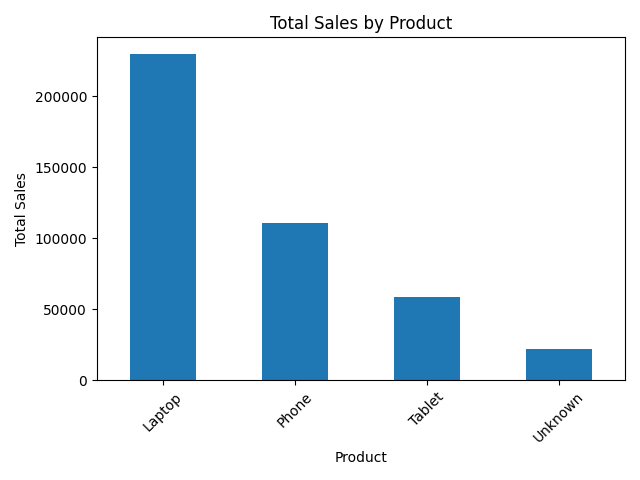

The data file committed next to this chart (first rows):
Product, Sales
Laptop, 230000
Phone, 111000
Tablet, 59000
Unknown, 22000
